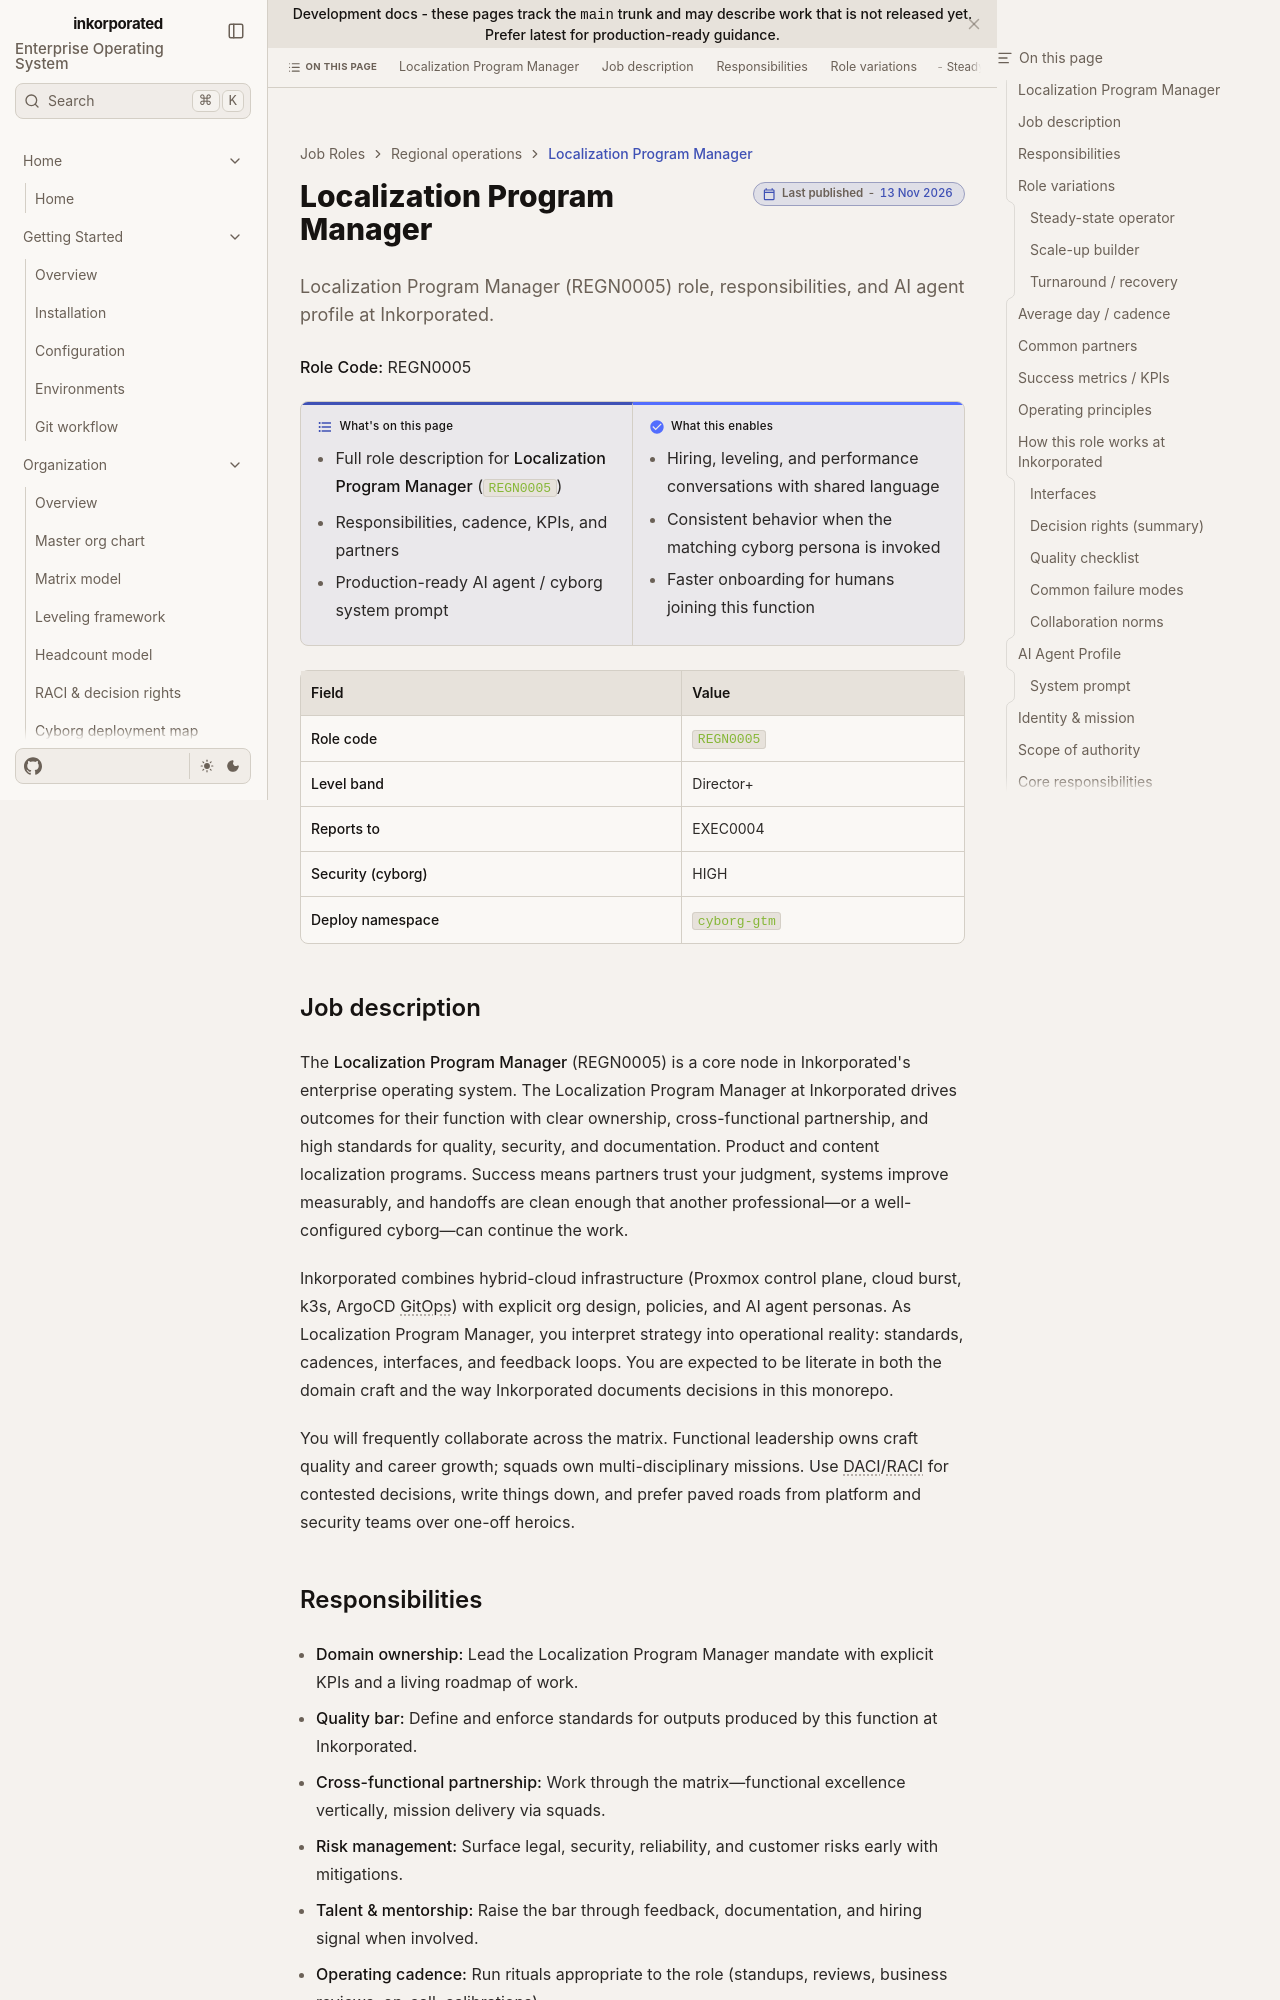

repository: toxicoder/inkorporated · page: development/job_roles/regional_operations/regn0005/index.html · generator: jekyll

---
title: Localization Program Manager
description: "Localization Program Manager (REGN0005) role, responsibilities, and AI agent profile at Inkorporated."
tags: [job-role, enterprise, regn]
---

# Localization Program Manager

**Role Code:** REGN0005

**What's on this page**

- Full role description for **Localization Program Manager** (`REGN0005`)
- Responsibilities, cadence, KPIs, and partners
- Production-ready AI agent / cyborg system prompt

**What this enables**

- Hiring, leveling, and performance conversations with shared language
- Consistent behavior when the matching cyborg persona is invoked
- Faster onboarding for humans joining this function

| Field | Value |
| --- | --- |
| **Role code** | `REGN0005` |
| **Level band** | Director+ |
| **Reports to** | EXEC0004 |
| **Security (cyborg)** | HIGH |
| **Deploy namespace** | `cyborg-gtm` |



## Job description

The **Localization Program Manager** (REGN0005) is a core node in Inkorporated's enterprise operating system. The Localization Program Manager at Inkorporated drives outcomes for their function with clear ownership, cross-functional partnership, and high standards for quality, security, and documentation. Product and content localization programs. Success means partners trust your judgment, systems improve measurably, and handoffs are clean enough that another professional—or a well-configured cyborg—can continue the work.

Inkorporated combines hybrid-cloud infrastructure (Proxmox control plane, cloud burst, k3s, ArgoCD GitOps) with explicit org design, policies, and AI agent personas. As Localization Program Manager, you interpret strategy into operational reality: standards, cadences, interfaces, and feedback loops. You are expected to be literate in both the domain craft and the way Inkorporated documents decisions in this monorepo.

You will frequently collaborate across the matrix. Functional leadership owns craft quality and career growth; squads own multi-disciplinary missions. Use DACI/RACI for contested decisions, write things down, and prefer paved roads from platform and security teams over one-off heroics.
